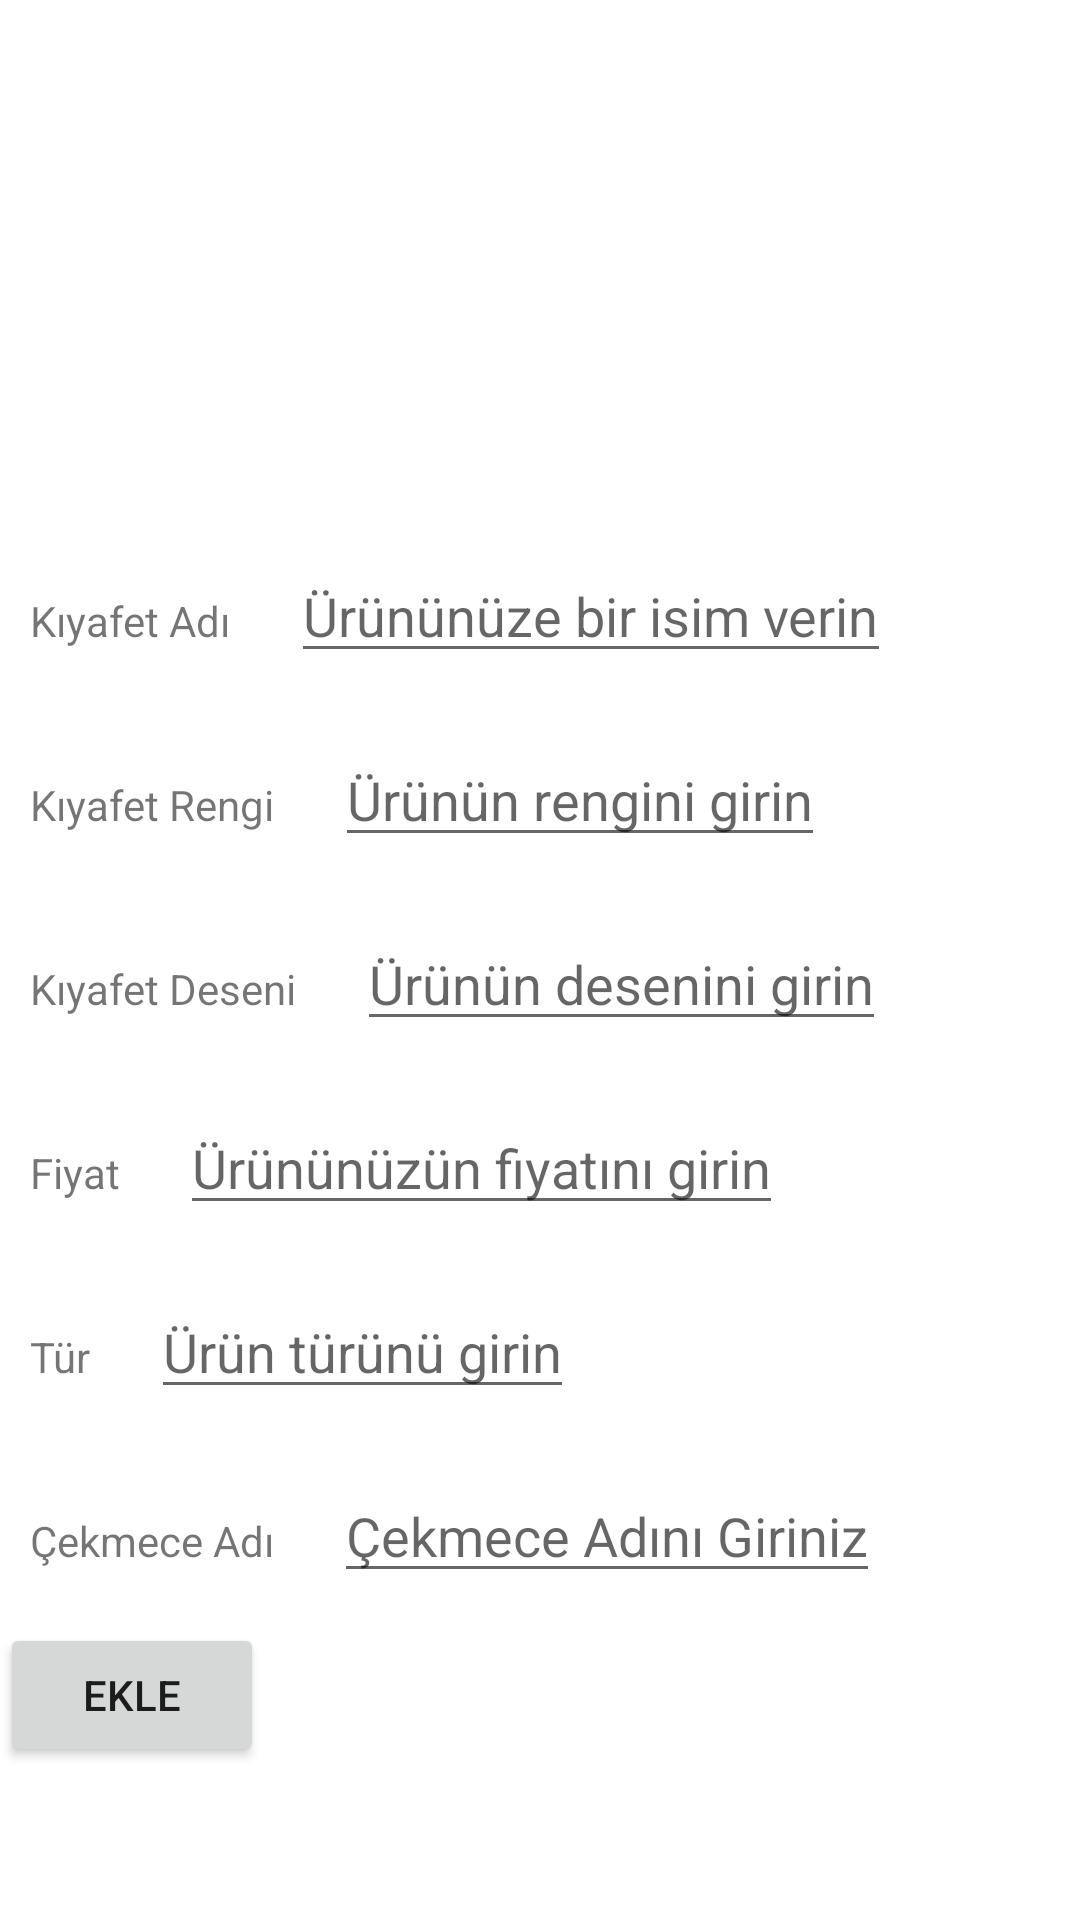

Write the Android layout XML for this screen, with the resource values it uses.
<!-- AndroidManifest.xml: application theme Theme.MyVirtualCloset3 -->
<!-- res/layout/activity_add_clothing.xml -->
<?xml version="1.0" encoding="utf-8"?>
<ScrollView xmlns:android="http://schemas.android.com/apk/res/android"
    xmlns:app="http://schemas.android.com/apk/res-auto"
    xmlns:tools="http://schemas.android.com/tools"
    android:layout_width="match_parent"
    android:layout_height="match_parent"
    >

    <RelativeLayout
        android:layout_width="match_parent"
        android:layout_height="match_parent">

        <ImageView
            android:id="@+id/ClothesImage"
            android:layout_width="152dp"
            android:layout_height="173dp"
            android:layout_alignParentTop="true"
            android:layout_centerHorizontal="true"
            android:src="@drawable/ic_launcher_background"
            tools:srcCompat="@drawable/ic_launcher_background" />

        <LinearLayout
            android:id="@+id/ClothesNameLayout"
            android:layout_width="wrap_content"
            android:layout_height="wrap_content"
            android:layout_below="@+id/ClothesImage"
            android:orientation="horizontal">

            <TextView
                android:id="@+id/ClothesNameText"
                android:layout_width="wrap_content"
                android:layout_height="wrap_content"
                android:layout_margin="10dp"
                android:text="Kıyafet Adı" />

            <EditText
                android:id="@+id/ClothesName"
                android:layout_width="wrap_content"
                android:layout_height="wrap_content"
                android:layout_margin="10dp"
                android:hint="Ürününüze bir isim verin" />

        </LinearLayout>
        <LinearLayout
            android:layout_width="wrap_content"
            android:layout_height="wrap_content"
            android:id="@+id/ClothesColorLayout"
            android:layout_below="@+id/ClothesNameLayout"
            android:orientation="horizontal">
            <TextView
                android:id="@+id/ClothesColorText"
                android:layout_width="wrap_content"
                android:layout_height="wrap_content"
                android:text="Kıyafet Rengi"
                android:layout_margin="10dp"
                />
            <EditText
                android:id="@+id/ClothesColor"
                android:layout_width="wrap_content"
                android:layout_height="wrap_content"
                android:layout_margin="10dp"
                android:hint="Ürünün rengini girin"
                />

        </LinearLayout>
        <LinearLayout
            android:layout_width="wrap_content"
            android:layout_height="wrap_content"
            android:id="@+id/ClothesTextureLayout"
            android:layout_below="@+id/ClothesColorLayout"
            android:orientation="horizontal">
            <TextView
                android:id="@+id/ClothesTextureText"
                android:layout_width="wrap_content"
                android:layout_height="wrap_content"
                android:text="Kıyafet Deseni"
                android:layout_margin="10dp"
                />
            <EditText
                android:id="@+id/ClothesTexture"
                android:layout_width="wrap_content"
                android:layout_height="wrap_content"
                android:hint="Ürünün desenini girin"
                android:layout_margin="10dp"
                />

        </LinearLayout>
        <LinearLayout
            android:layout_width="wrap_content"
            android:layout_height="wrap_content"
            android:id="@+id/ClothesPriceLayout"
            android:layout_below="@+id/ClothesTextureLayout"
            android:orientation="horizontal">
            <TextView
                android:id="@+id/ClothesPriceText"
                android:layout_width="wrap_content"
                android:layout_height="wrap_content"
                android:text="Fiyat"
                android:layout_margin="10dp"
                />
            <EditText
                android:id="@+id/ClothesPrice"
                android:layout_width="wrap_content"
                android:layout_height="wrap_content"
                android:hint="Ürününüzün fiyatını girin"
                android:layout_margin="10dp"
                />

        </LinearLayout>
        <LinearLayout
            android:layout_width="wrap_content"
            android:layout_height="wrap_content"
            android:id="@+id/ClothesTypeLayout"
            android:layout_below="@+id/ClothesPriceLayout"
            android:orientation="horizontal">
            <TextView
                android:id="@+id/ClothesTypeText"
                android:layout_width="wrap_content"
                android:layout_height="wrap_content"
                android:text="Tür"
                android:layout_margin="10dp"
                />
            <EditText
                android:id="@+id/ClothesType"
                android:layout_width="wrap_content"
                android:layout_height="wrap_content"
                android:hint="Ürün türünü girin"
                android:layout_margin="10dp"
                />


        </LinearLayout>























        <LinearLayout
            android:layout_width="wrap_content"
            android:layout_height="wrap_content"
            android:id="@+id/ClothesDrawerNameLayout"
            android:layout_below="@+id/ClothesTypeLayout"
            android:orientation="horizontal">
            <TextView
                android:id="@+id/ClothesDrawerNameText"
                android:layout_width="wrap_content"
                android:layout_height="wrap_content"
                android:text="Çekmece Adı"
                android:layout_margin="10dp"
                />
            <EditText
                android:layout_width="wrap_content"
                android:layout_height="wrap_content"
                android:hint="Çekmece Adını Giriniz"
                android:layout_margin="10dp"
                android:id="@+id/ClothesDrawerName"
                />


        </LinearLayout>
        <LinearLayout
            android:layout_width="wrap_content"
            android:layout_height="wrap_content"
            android:orientation="horizontal"
            android:layout_below="@+id/ClothesDrawerNameLayout">
            <Button
                android:layout_width="wrap_content"
                android:layout_height="wrap_content"
                android:id="@+id/btnAdd"
                android:text="Ekle"
                />

        </LinearLayout>



    </RelativeLayout>

</ScrollView>
<!-- resources referenced by this layout -->
<resources>
  <style name="Theme.MyVirtualCloset3" parent="Theme.MaterialComponents.DayNight.DarkActionBar">
          
          <item name="colorPrimary">@color/purple_500</item>
          <item name="colorPrimaryVariant">@color/purple_700</item>
          <item name="colorOnPrimary">@color/white</item>
          
          <item name="colorSecondary">@color/teal_200</item>
          <item name="colorSecondaryVariant">@color/teal_700</item>
          <item name="colorOnSecondary">@color/black</item>
          
          <item name="android:statusBarColor" tools:targetApi="l">?attr/colorPrimaryVariant</item>
          
      </style>
  <!-- not gathered from this repository: default colours our renderer supplied (Android Studio template values) -->
  <color name="purple_500">#FF6200EE</color>
  <color name="purple_700">#FF3700B3</color>
  <color name="teal_200">#FF03DAC5</color>
  <color name="teal_700">#FF018786</color>
  <color name="black">#FF000000</color>
  <color name="white">#FFFFFFFF</color>
</resources>
